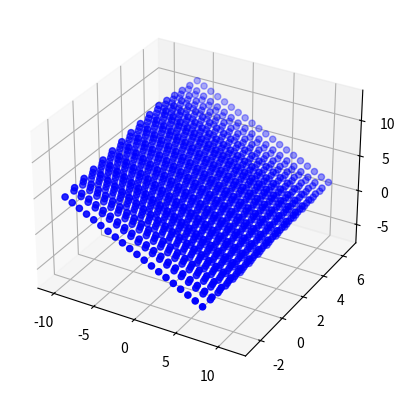

This figure's Python source:
import numpy as np  
import math
import matplotlib.pyplot as plt

class fracture3d():

    def __init__(self,middle_point:list,frac_width,frac_length,frac_higth):
        self.middle_point = middle_point #裂缝中点坐标
        self.points_num = 8 #角点数
        #矩形从右上角开始沿顺时针方向依次为点0、1、2、3，第二层为 4、5、6、7
        self.corner_points=[[self.middle_point[0] + frac_length/2, self.middle_point[0] + frac_length/2,
                            self.middle_point[0] - frac_length/2,  self.middle_point[0] - frac_length/2,
                            self.middle_point[0] + frac_length/2, self.middle_point[0] + frac_length/2,
                            self.middle_point[0] - frac_length/2,  self.middle_point[0] - frac_length/2],
                            [self.middle_point[1] + frac_width/2, self.middle_point[1] - frac_width/2,
                            self.middle_point[1] - frac_width/2, self.middle_point[1] + frac_width/2,
                            self.middle_point[1] + frac_width/2, self.middle_point[1] - frac_width/2,
                            self.middle_point[1] - frac_width/2, self.middle_point[1] + frac_width/2],
                            [self.middle_point[2] + frac_higth/2, self.middle_point[2] + frac_higth/2,
                            self.middle_point[2] + frac_higth/2, self.middle_point[2] + frac_higth/2,
                            self.middle_point[2] - frac_higth/2, self.middle_point[2] - frac_higth/2,
                            self.middle_point[2] - frac_higth/2, self.middle_point[2] - frac_higth/2
                            ]]
        self.frac_width = frac_width #裂缝宽
        self.frac_length = frac_length #裂缝长
        self.frac_higth = frac_higth #裂缝高
        self.rotate_count = 0 #旋转计数
        self._build_frac()

    def _build_frac(self):
        #由生成线
        line1_y = np.arange(self.corner_points[1][1],self.corner_points[0][1]-1,1) #从矩形右上角开始构建，点数量为长度加1
        line1_x = np.full((len(line1_y)),self.corner_points[0][0])
        line1_z = np.full((len(line1_y)),self.corner_points[2][0])

        face1_x = [] #由线生成面
        face1_y = []
        face1_z = []

        for _ in range(self.frac_length+1): #建立第一个面
            if _ == 0 :
                face1_x = np.concatenate((face1_x,line1_x)) #第一列x相等
            else:
                face1_x = np.concatenate((face1_x,line1_x - _))#x坐标依次减小
            face1_y = np.concatenate((face1_y,line1_y)) #第一个面的y坐标复制即可
            face1_z = np.concatenate((face1_z,line1_z))#第一个面的z坐标复制即可
        
        face_x = [] 
        face_y = []
        face_z = []
        for _ in range(self.frac_higth): #建立体积 叠加各面

            face_x = np.concatenate((face_x,face1_x))
            face_y = np.concatenate((face_y,face1_y))
            if _ == 0 :
                face_z = np.concatenate((face_z,face1_z))
            else:
                face_z = np.concatenate((face_z,face1_z-_))
        self.volume = np.vstack((face_x,face_y,face_z))
    
    def plot_frac_outline(self):
        
        ax = plt.axes(projection='3d')
        for i in range(self.points_num):
            if i == 7:
                ax.plot3D([self.corner_points[0][i],self.corner_points[0][4]],[self.corner_points[1][i],self.corner_points[1][4]],[self.corner_points[2][i],self.corner_points[2][4]],c='b')
                ax.plot3D([self.corner_points[0][i],self.corner_points[0][3]],[self.corner_points[1][i],self.corner_points[1][3]],[self.corner_points[2][i],self.corner_points[2][3]],c='b')
            elif i == 0:
                ax.plot3D([self.corner_points[0][i],self.corner_points[0][i+1]],[self.corner_points[1][i],self.corner_points[1][i+1]],[self.corner_points[2][i],self.corner_points[2][i+1]],c='b')
                ax.plot3D([self.corner_points[0][i],self.corner_points[0][4]],[self.corner_points[1][i],self.corner_points[1][4]],[self.corner_points[2][i],self.corner_points[2][4]],c='b')
            elif i == 1:  
                ax.plot3D([self.corner_points[0][i],self.corner_points[0][i+1]],[self.corner_points[1][i],self.corner_points[1][i+1]],[self.corner_points[2][i],self.corner_points[2][i+1]],c='b')
                ax.plot3D([self.corner_points[0][i],self.corner_points[0][5]],[self.corner_points[1][i],self.corner_points[1][5]],[self.corner_points[2][i],self.corner_points[2][5]],c='b')
            elif i == 2:  
                ax.plot3D([self.corner_points[0][i],self.corner_points[0][i+1]],[self.corner_points[1][i],self.corner_points[1][i+1]],[self.corner_points[2][i],self.corner_points[2][i+1]],c='b')
                ax.plot3D([self.corner_points[0][i],self.corner_points[0][6]],[self.corner_points[1][i],self.corner_points[1][6]],[self.corner_points[2][i],self.corner_points[2][6]],c='b')
            elif i == 3:
                ax.plot3D([self.corner_points[0][i],self.corner_points[0][0]],[self.corner_points[1][i],self.corner_points[1][0]],[self.corner_points[2][i],self.corner_points[2][0]],c='b')
            else :
                ax.plot3D([self.corner_points[0][i],self.corner_points[0][i+1]],[self.corner_points[1][i],self.corner_points[1][i+1]],[self.corner_points[2][i],self.corner_points[2][i+1]],c='b')
        # ax.plot3D(self.corner_points[0],self.corner_points[1],self.corner_points[2],c='b')
        ax.scatter3D(self.corner_points[0],self.corner_points[1],self.corner_points[2],c='b')
        # plt.show()

    def plot_volume(self):

        ax = plt.axes(projection='3d')
        ax.scatter3D(self.volume[0],self.volume[1],self.volume[2],c='b')
        # plt.show()
        
    def check_shape(self):

        print( 'Rotation:',self.rotate_count)
        print( 'width: ',math.sqrt( (self.corner_points[0][0]-self.corner_points[0][1])**2 + (self.corner_points[1][0]-self.corner_points[1][1])**2 + (self.corner_points[2][0]-self.corner_points[2][1])**2) )
        print( 'length: ',math.sqrt( (self.corner_points[0][1]-self.corner_points[0][2])**2 + (self.corner_points[1][1]-self.corner_points[1][2])**2 + (self.corner_points[2][1]-self.corner_points[2][2])**2) )

    def rotate_xy(self,angle):

        angle = angle*math.pi/180 #弧度转角度
        new_points_x = []
        new_points_y = []

        for i in range(len(self.volume[0])): #以中点为中心 在xy平面旋转
            new_points_x.append((self.volume[0][i] - self.middle_point[0]) * math.cos(angle) - (self.volume[1][i] - self.middle_point[1]) * math.sin(angle) + self.middle_point[0])
            new_points_y.append((self.volume[0][i] - self.middle_point[0]) * math.sin(angle) + (self.volume[1][i] - self.middle_point[1]) * math.cos(angle) + self.middle_point[1])   
        self.volume[0] = new_points_x
        self.volume[1] = new_points_y

        new_corner_points_x = []
        new_corner_points_y = []

        for i in range(self.points_num): #以中点为中心 在xy平面旋转
            new_corner_points_x.append((self.corner_points[0][i] - self.middle_point[0]) * math.cos(angle) - (self.corner_points[1][i] - self.middle_point[1]) * math.sin(angle) + self.middle_point[0])
            new_corner_points_y.append((self.corner_points[0][i] - self.middle_point[0]) * math.sin(angle) + (self.corner_points[1][i] - self.middle_point[1]) * math.cos(angle) + self.middle_point[1])   
        self.corner_points[0]= new_corner_points_x
        self.corner_points[1]= new_corner_points_y

        self.rotate_count += 1
        self.check_shape()
        
    
    def rotate_xz(self,angle):

        angle = angle*math.pi/180 #弧度转角度
        new_points_x = []
        new_points_z = []

        for i in range(len(self.volume[0])): #以中点为中心 在xz平面旋转
            new_points_x.append((self.volume[0][i] - self.middle_point[0]) * math.cos(angle) - (self.volume[2][i] - self.middle_point[2]) * math.sin(angle) + self.middle_point[0])
            new_points_z.append((self.volume[0][i] - self.middle_point[0]) * math.sin(angle) + (self.volume[2][i] - self.middle_point[2]) * math.cos(angle) + self.middle_point[2])   
        self.volume[0]= new_points_x
        self.volume[2]= new_points_z
        
        new_corner_points_x = []
        new_corner_points_y = []

        for i in range(self.points_num): #以中点为中心 在xy平面旋转
            new_corner_points_x.append((self.corner_points[0][i] - self.middle_point[0]) * math.cos(angle) - (self.corner_points[2][i] - self.middle_point[2]) * math.sin(angle) + self.middle_point[0])
            new_corner_points_y.append((self.corner_points[0][i] - self.middle_point[0]) * math.sin(angle) + (self.corner_points[2][i] - self.middle_point[2]) * math.cos(angle) + self.middle_point[2])   
        self.corner_points[0]= new_corner_points_x
        self.corner_points[2]= new_corner_points_y

        self.rotate_count += 1
        self.check_shape()

if __name__ == '__main__':

    frac = fracture3d([1,2,3],5,10,20)
    frac.rotate_xy(30)
    frac.rotate_xz(60)
    frac.plot_volume()
    plt.show()
    # frac.rotate_xz(45)
    # frac.rotate_xy(30)
    # frac.plot_frac()

